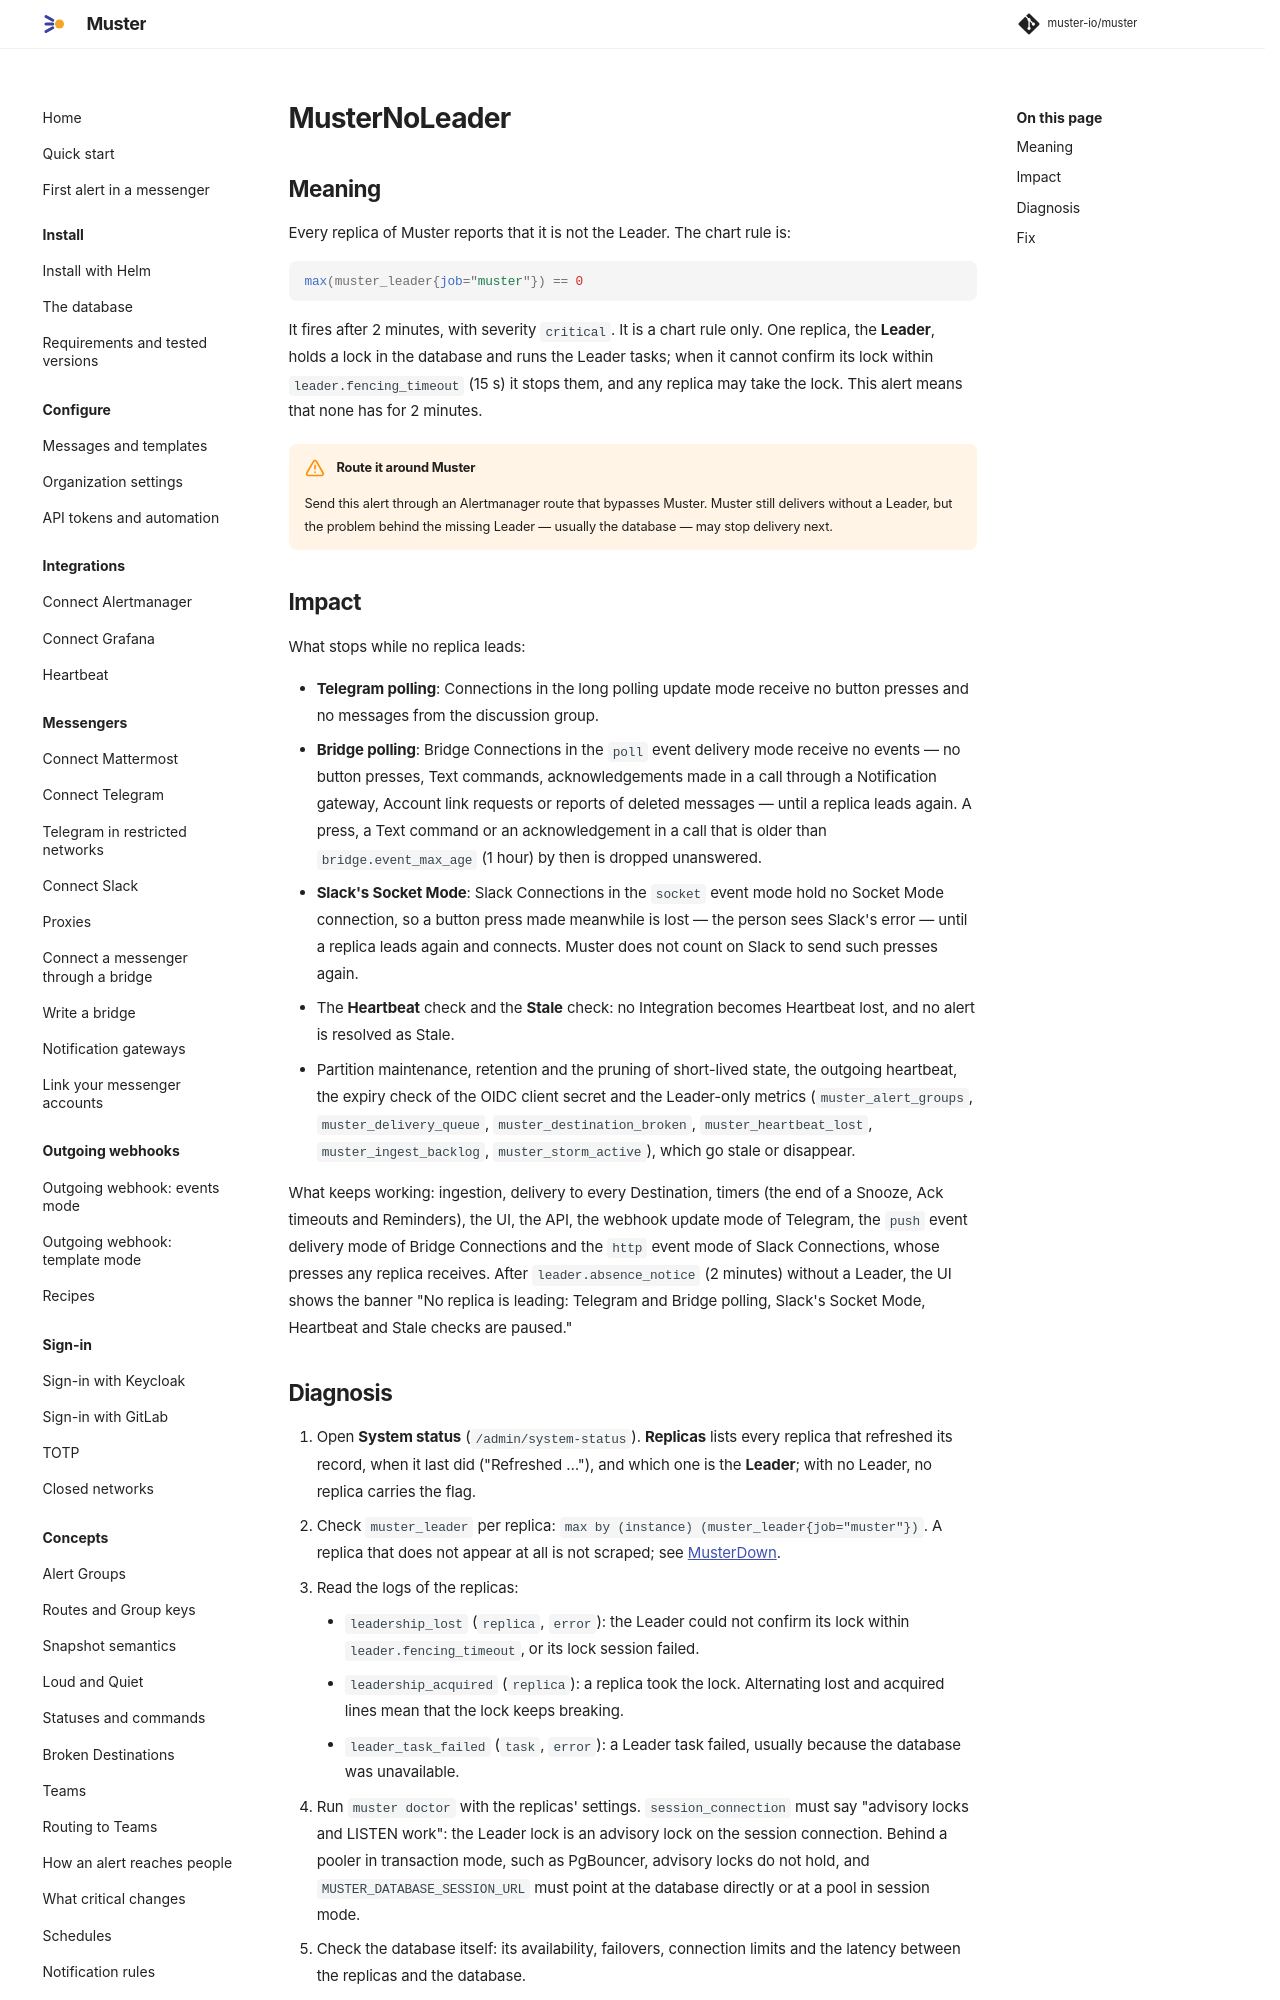

repository: muster-io/muster · page: latest/operations/runbooks/MusterNoLeader/index.html · generator: mkdocs

# MusterNoLeader

## Meaning

Every replica of Muster reports that it is not the Leader. The chart rule is:

```promql
max(muster_leader{job="muster"}) == 0
```

It fires after 2 minutes, with severity `critical`. It is a chart rule only. One replica, the **Leader**, holds a lock
in the database and runs the Leader tasks; when it cannot confirm its lock within `leader.fencing_timeout` (15 s) it
stops them, and any replica may take the lock. This alert means that none has for 2 minutes.

!!! warning "Route it around Muster"
    Send this alert through an Alertmanager route that bypasses Muster. Muster still delivers without a Leader, but
    the problem behind the missing Leader — usually the database — may stop delivery next.

## Impact

What stops while no replica leads:

- **Telegram polling**: Connections in the long polling update mode receive no button presses and no messages from
  the discussion group.
- **Bridge polling**: Bridge Connections in the `poll` event delivery mode receive no events — no button presses, Text
  commands, acknowledgements made in a call through a Notification gateway, Account link requests or reports of
  deleted messages — until a replica leads again. A press, a Text command or an acknowledgement in a call that is
  older than `bridge.event_max_age` (1 hour) by then is dropped unanswered.
- **Slack's Socket Mode**: Slack Connections in the `socket` event mode hold no Socket Mode connection, so a button
  press made meanwhile is lost — the person sees Slack's error — until a replica leads again and connects. Muster does
  not count on Slack to send such presses again.
- The **Heartbeat** check and the **Stale** check: no Integration becomes Heartbeat lost, and no alert is resolved as
  Stale.
- Partition maintenance, retention and the pruning of short-lived state, the outgoing heartbeat, the expiry check of
  the OIDC client secret and the Leader-only metrics (`muster_alert_groups`, `muster_delivery_queue`, `muster_destination_broken`,
  `muster_heartbeat_lost`, `muster_ingest_backlog`, `muster_storm_active`), which go stale or disappear.

What keeps working: ingestion, delivery to every Destination, timers (the end of a Snooze, Ack timeouts and Reminders),
the UI, the API, the webhook update mode of Telegram, the `push` event delivery mode of Bridge Connections and the
`http` event mode of Slack Connections, whose presses any replica receives. After `leader.absence_notice` (2 minutes)
without a Leader, the UI shows the banner "No replica is leading: Telegram and Bridge polling, Slack's Socket Mode,
Heartbeat and Stale checks are paused."
